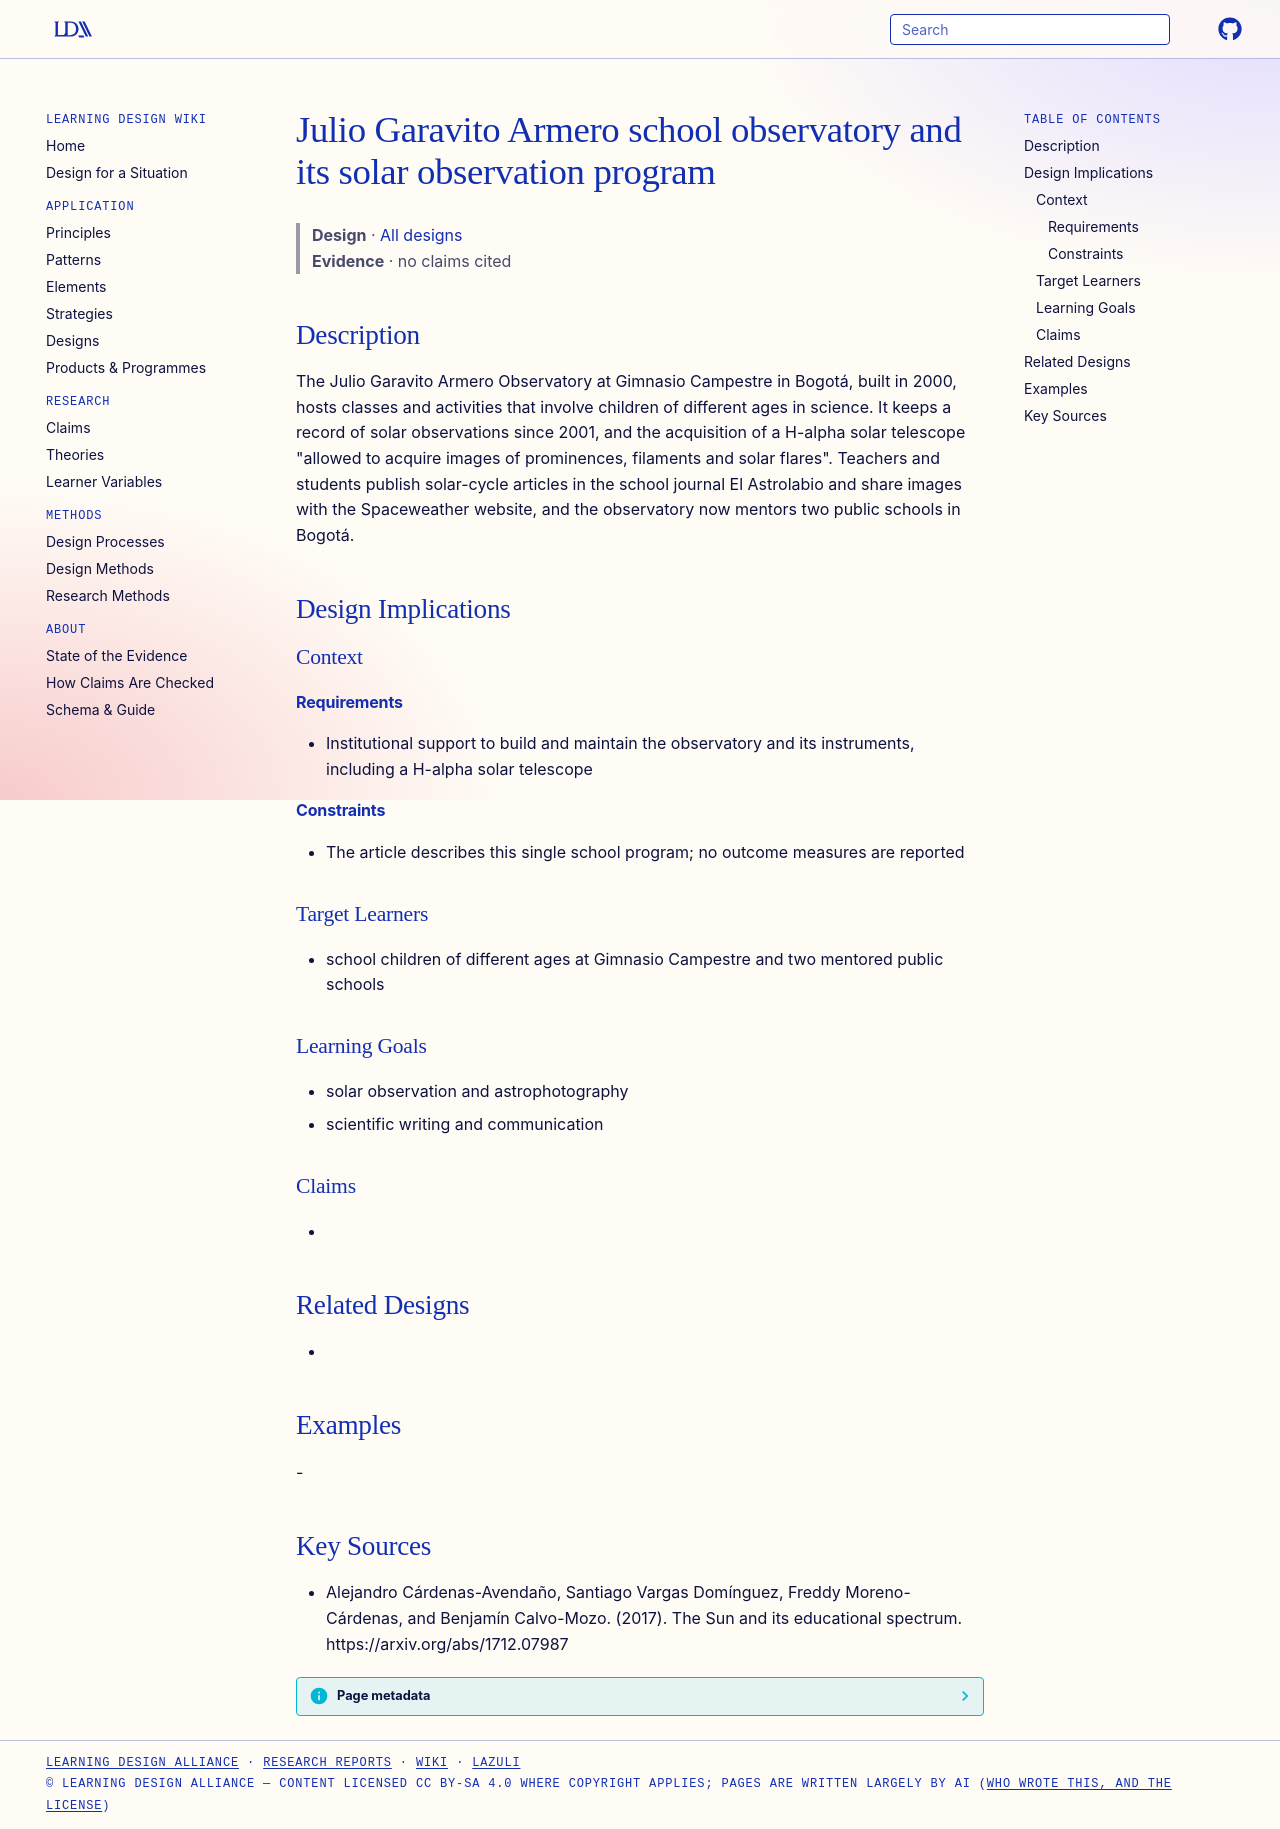

repository: Learning-Design-Alliance/learning-wiki · page: designs/julio-garavito-armero-school-observatory/index.html · generator: mkdocs

---
type: design
id: julio-garavito-armero-school-observatory
title: Julio Garavito Armero school observatory and its solar observation program
description: The Julio Garavito Armero Observatory at Gimnasio Campestre in Bogotá, built in 2000, hosts classes and activities that involve children of different ages in science.
status: review
generated:
  by: "process:settle-candidates"
  at: 2026-11-18
sources:
  - id: alejandro-cárdenas-avendaño-2017
    resource: "https://arxiv.org/abs/1712.07987"
    title: "Alejandro Cárdenas-Avendaño, Santiago Vargas Domínguez, Freddy Moreno-Cárdenas, and Benjamín Calvo-Mozo. (2017). The Sun and its educational spectrum. https://arxiv.org/abs/1712.07987"
    author: Alejandro Cárdenas-Avendaño, Santiago Vargas Domínguez, Freddy Moreno-Cárdenas, and Benjamín Calvo-Mozo
---

# Julio Garavito Armero school observatory and its solar observation program

> **Design** · [All designs](index.md)
> **Evidence** · no claims cited

## Description
The Julio Garavito Armero Observatory at Gimnasio Campestre in Bogotá, built in 2000, hosts classes and activities that involve children of different ages in science. It keeps a record of solar observations since 2001, and the acquisition of a H-alpha solar telescope "allowed to acquire images of prominences, filaments and solar flares". Teachers and students publish solar-cycle articles in the school journal El Astrolabio and share images with the Spaceweather website, and the observatory now mentors two public schools in Bogotá.

## Design Implications

### Context
#### Requirements
- Institutional support to build and maintain the observatory and its instruments, including a H-alpha solar telescope
#### Constraints
- The article describes this single school program; no outcome measures are reported

### Target Learners
- school children of different ages at Gimnasio Campestre and two mentored public schools

### Learning Goals
- solar observation and astrophotography
- scientific writing and communication

### Claims
- 

## Related Designs
- 

## Examples
-

## Key Sources
- Alejandro Cárdenas-Avendaño, Santiago Vargas Domínguez, Freddy Moreno-Cárdenas, and Benjamín Calvo-Mozo. (2017). The Sun and its educational spectrum. https://arxiv.org/abs/1712.07987
